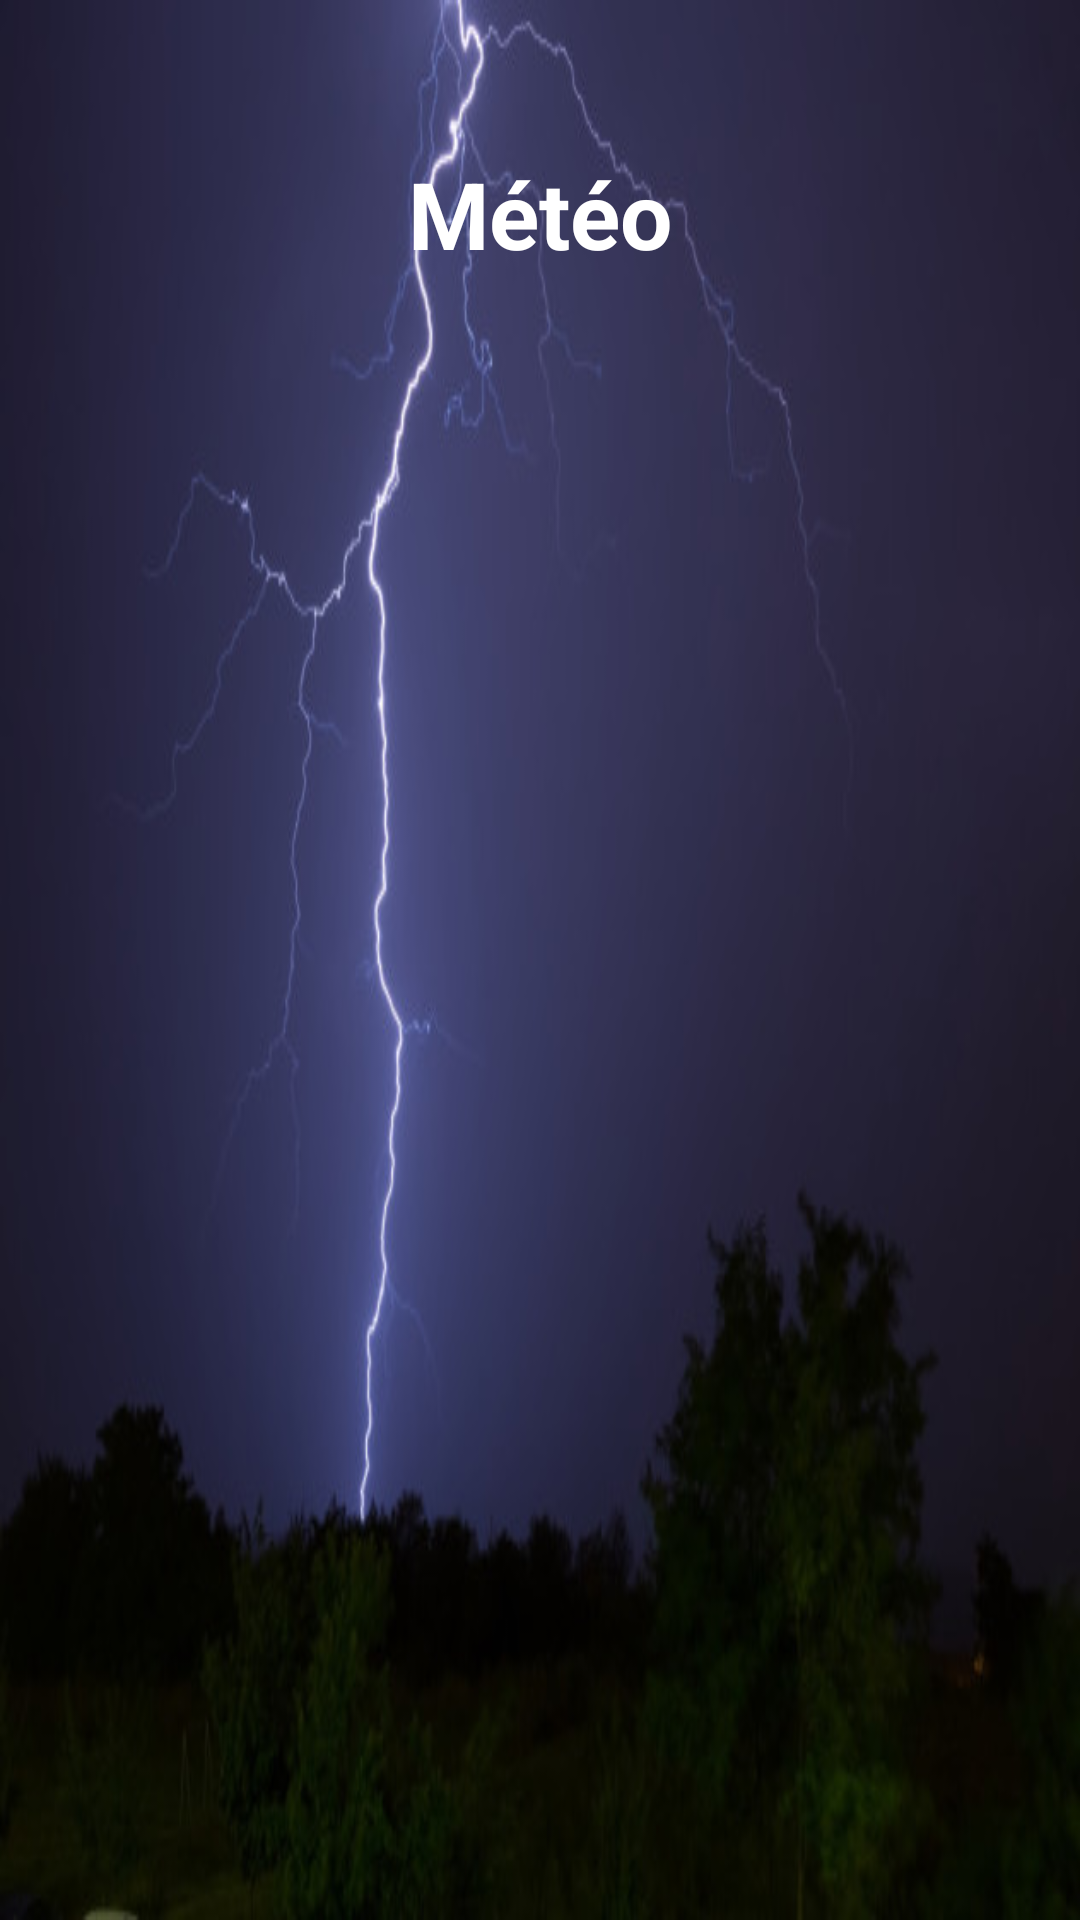

Produce the Android XML layout that renders to this screen, including the resource entries it uses.
<!-- AndroidManifest.xml: application theme AppTheme -->
<!-- res/layout/content_main.xml -->
<?xml version="1.0" encoding="utf-8"?>
<androidx.constraintlayout.widget.ConstraintLayout xmlns:android="http://schemas.android.com/apk/res/android"
    xmlns:app="http://schemas.android.com/apk/res-auto"
    xmlns:tools="http://schemas.android.com/tools"
    android:layout_width="match_parent"
    android:layout_height="match_parent"
    app:layout_behavior="@string/appbar_scrolling_view_behavior"
    android:background="@drawable/principal">

    <TextView
        android:id="@+id/ville"
        android:text="Météo"
        android:layout_width="wrap_content"
        android:layout_height="wrap_content"
        android:textSize="15pt"
        android:textStyle="bold"
        android:textColor="@color/cardview_light_background"
        app:layout_constraintBottom_toBottomOf="parent"
        app:layout_constraintEnd_toEndOf="parent"
        app:layout_constraintHorizontal_bias="0.501"
        app:layout_constraintStart_toStartOf="parent"
        app:layout_constraintTop_toTopOf="parent"
        app:layout_constraintVertical_bias="0.084" />

    <ImageView
        android:id="@+id/atmosphere"
        android:layout_width="332dp"
        android:layout_height="170dp"
        app:layout_constraintBottom_toBottomOf="parent"
        app:layout_constraintDimensionRatio="W,1:1"
        app:layout_constraintEnd_toEndOf="parent"
        app:layout_constraintHorizontal_bias="0.498"
        app:layout_constraintStart_toStartOf="parent"
        app:layout_constraintTop_toBottomOf="@+id/ville"
        app:layout_constraintVertical_bias="0.089"
        app:srcCompat="@drawable/thermometer" />

    <TextView
        android:id="@+id/date"
        android:layout_width="wrap_content"
        android:layout_height="wrap_content"
        android:textSize="12pt"
        android:textColor="@color/cardview_light_background"
        app:layout_constraintBottom_toBottomOf="parent"
        app:layout_constraintEnd_toEndOf="parent"
        app:layout_constraintHorizontal_bias="0.498"
        app:layout_constraintStart_toStartOf="parent"
        app:layout_constraintTop_toBottomOf="@+id/atmosphere"
        app:layout_constraintVertical_bias="0.073" />


    <TextView
        android:id="@+id/meteo"
        android:layout_width="wrap_content"
        android:layout_height="wrap_content"
        android:textColor="@color/cardview_light_background"
        android:textSize="20pt"
        android:textStyle="bold"
        app:layout_constraintBottom_toTopOf="@+id/tableLayout"
        app:layout_constraintEnd_toEndOf="parent"
        app:layout_constraintHorizontal_bias="0.498"
        app:layout_constraintStart_toStartOf="parent"
        app:layout_constraintTop_toBottomOf="@+id/date"
        app:layout_constraintVertical_bias="0.262" />

    <TextView
        android:id="@+id/tmax"
        android:layout_width="wrap_content"
        android:layout_height="wrap_content"
        android:layout_marginEnd="70dp"
        android:layout_marginRight="70dp"
        android:textColor="@color/colorRed"
        android:textStyle="bold"
        app:layout_constraintBottom_toTopOf="@+id/tableLayout"
        app:layout_constraintEnd_toEndOf="parent"
        app:layout_constraintStart_toEndOf="@+id/upIcon"
        app:layout_constraintTop_toBottomOf="@+id/meteo"
        app:layout_constraintVertical_bias="0.072" />

    <ImageView
        android:id="@+id/downIcon"
        android:layout_width="wrap_content"
        android:layout_height="wrap_content"
        android:layout_marginStart="112dp"
        android:layout_marginLeft="112dp"
        app:layout_constraintBottom_toTopOf="@+id/tableLayout"
        app:layout_constraintStart_toStartOf="parent"
        app:layout_constraintTop_toBottomOf="@+id/meteo"
        app:layout_constraintVertical_bias="0.094"
        app:srcCompat="@drawable/down" />

    <TextView
        android:id="@+id/tmin"
        android:layout_width="wrap_content"
        android:layout_height="wrap_content"
        android:layout_marginStart="70dp"
        android:layout_marginLeft="70dp"
        android:textColor="@color/colorBlue"
        android:textStyle="bold"
        app:layout_constraintBottom_toTopOf="@+id/tableLayout"
        app:layout_constraintEnd_toStartOf="@+id/downIcon"
        app:layout_constraintHorizontal_bias="0.235"
        app:layout_constraintStart_toStartOf="parent"
        app:layout_constraintTop_toBottomOf="@+id/meteo"
        app:layout_constraintVertical_bias="0.07" />

    <ImageView
        android:id="@+id/upIcon"
        android:layout_width="wrap_content"
        android:layout_height="wrap_content"
        android:layout_marginEnd="112dp"
        android:layout_marginRight="112dp"
        app:layout_constraintBottom_toTopOf="@+id/tableLayout"
        app:layout_constraintEnd_toEndOf="parent"
        app:layout_constraintTop_toBottomOf="@+id/meteo"
        app:layout_constraintVertical_bias="0.094"
        app:srcCompat="@drawable/up" />

    <TableLayout
        android:id="@+id/tableLayout"
        android:layout_width="260dp"
        android:layout_height="60dp"
        android:layout_marginBottom="32dp"
        android:textColor="@color/cardview_light_background"
        app:layout_constraintBottom_toBottomOf="parent"
        app:layout_constraintEnd_toEndOf="parent"
        app:layout_constraintHorizontal_bias="0.67"
        app:layout_constraintStart_toStartOf="parent"
        app:layout_constraintTop_toBottomOf="@+id/date"
        app:layout_constraintVertical_bias="0.9">

        <TableRow
            android:layout_width="match_parent"
            android:layout_height="match_parent">

            <TextView
                android:id="@+id/pression"
                android:layout_width="73dp"
                android:layout_height="match_parent"
                android:textColor="@color/cardview_light_background"
                android:textSize="8pt"
                android:textStyle="bold" />

            <ImageView
                android:id="@+id/pressionIcon"
                android:layout_width="wrap_content"
                android:layout_height="wrap_content" />

            <TextView
                android:id="@+id/pression1"
                android:layout_width="120dp"
                android:layout_height="match_parent"
                android:textColor="@color/cardview_light_background"
                android:textSize="8pt"
                android:textStyle="bold" />
        </TableRow>

        <TableRow
            android:layout_width="match_parent"
            android:layout_height="wrap_content">

            <TextView
                android:id="@+id/humidite"
                android:layout_width="70dp"
                android:layout_height="match_parent"
                android:textColor="@color/cardview_light_background"
                android:textSize="8pt"
                android:textStyle="bold" />

            <ImageView
                android:id="@+id/humiditeIcon"
                android:layout_width="60dp"
                android:layout_height="wrap_content" />

            <TextView
                android:id="@+id/humidite1"
                android:layout_width="64dp"
                android:layout_height="match_parent"
                android:textColor="@color/cardview_light_background"
                android:textSize="8pt"
                android:textStyle="bold" />
        </TableRow>
    </TableLayout>

</androidx.constraintlayout.widget.ConstraintLayout>
<!-- resources referenced by this layout -->
<resources>
  <color name="colorBlue">#03A9F4</color>
  <color name="colorRed">#E91E63</color>
  <!-- drawable down: png bitmap (drawable, 464 bytes) -->
  <!-- drawable principal: jpg bitmap (drawable, 33898 bytes) -->
  <!-- drawable up: png bitmap (drawable, 455 bytes) -->
  <style name="AppTheme" parent="Theme.AppCompat.Light.DarkActionBar">
          <item name="colorPrimary">@color/colorAccent</item>
      </style>
  <color name="colorAccent">#03DAC5</color>
</resources>
